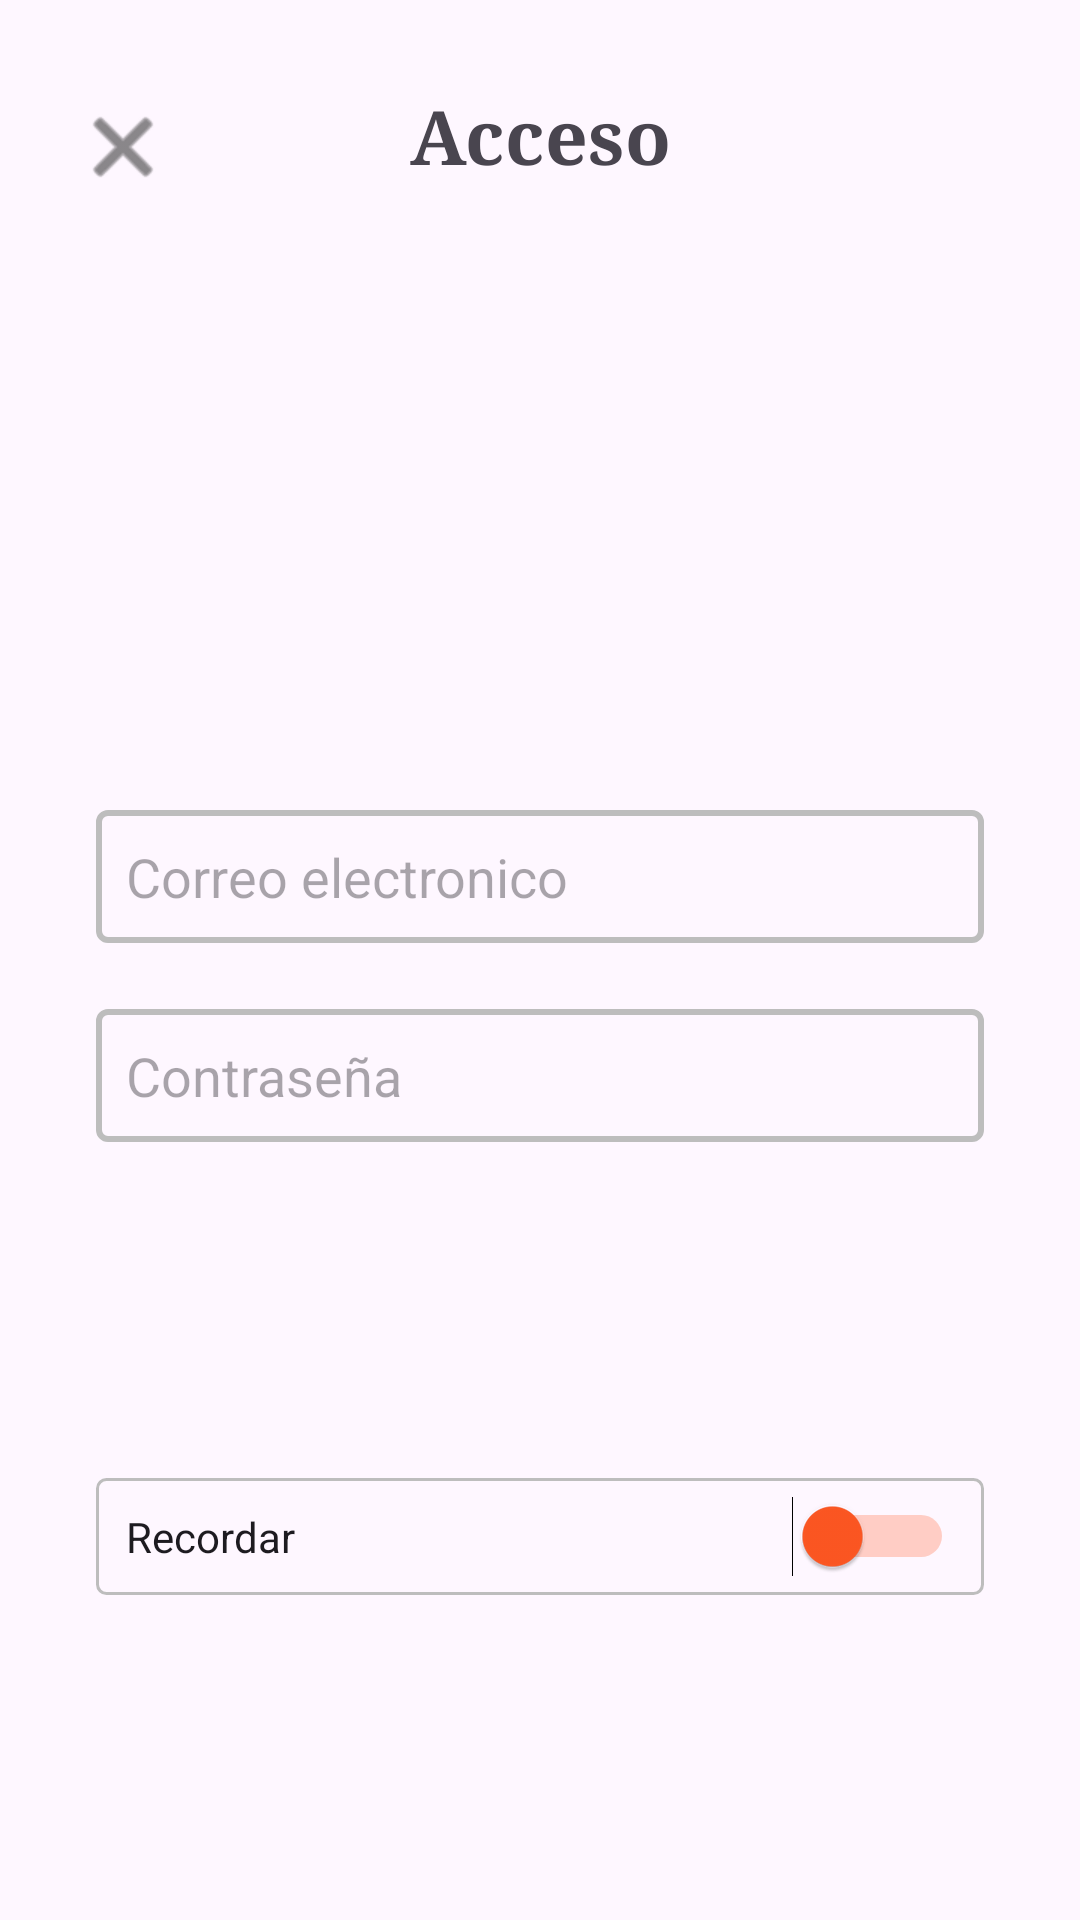

Layout XML and referenced resources for this Android screen:
<!-- AndroidManifest.xml: application theme Theme.MyLogInApplication -->
<!-- res/layout/activity_main.xml -->
<?xml version="1.0" encoding="utf-8"?>
<androidx.constraintlayout.widget.ConstraintLayout xmlns:android="http://schemas.android.com/apk/res/android"

    xmlns:app="http://schemas.android.com/apk/res-auto"
    xmlns:tools="http://schemas.android.com/tools"
    android:layout_width="match_parent"
    android:layout_height="match_parent"
    android:outlineSpotShadowColor="#C61717"
    tools:context=".MainActivity">


    <EditText
        android:id="@+id/emailText"
        android:layout_width="match_parent"
        android:layout_height="wrap_content"
        android:layout_marginStart="32dp"
        android:layout_marginTop="270dp"
        android:layout_marginEnd="32dp"
        android:layout_marginBottom="22dp"
        android:background="@drawable/border_text"
        android:ems="10"
        android:hint="@string/correo_electronico"
        android:inputType="text"
        app:layout_constraintBottom_toTopOf="@+id/passwordText"
        app:layout_constraintEnd_toEndOf="parent"
        app:layout_constraintHorizontal_bias="0.0"
        app:layout_constraintStart_toStartOf="parent"
        app:layout_constraintTop_toTopOf="parent" />

    <EditText
        android:id="@+id/passwordText"
        android:layout_width="match_parent"
        android:layout_height="wrap_content"
        android:layout_marginStart="32dp"
        android:layout_marginEnd="32dp"
        android:background="@drawable/border_text"
        android:ems="10"
        android:hint="@string/contraseña"
        android:inputType="textPassword"
        android:drawableEnd="@drawable/password_icon"
        app:layout_constraintBottom_toTopOf="@+id/switch2"
        app:layout_constraintEnd_toEndOf="parent"
        app:layout_constraintHorizontal_bias="0.0"
        app:layout_constraintStart_toStartOf="parent"
        app:layout_constraintTop_toBottomOf="@+id/emailText"
        tools:text="Contraseña"
        />

    <Button
        android:id="@+id/login"
        android:layout_width="match_parent"
        android:layout_height="wrap_content"
        android:layout_marginStart="32dp"
        android:layout_marginTop="260dp"
        android:layout_marginEnd="32dp"
        android:text="Entrar"
        android:enabled="false"
        android:background="@drawable/select_btn"
        android:textAlignment="center"
        android:textSize="20sp"
        android:textStyle="bold"
        app:layout_constraintEnd_toEndOf="parent"
        app:layout_constraintHorizontal_bias="0.0"
        app:layout_constraintStart_toStartOf="parent"
        app:layout_constraintTop_toBottomOf="@+id/passwordText"
      />


    <TextView
        android:id="@+id/textView3"
        android:layout_width="match_parent"
        android:layout_height="wrap_content"
        android:layout_marginStart="32dp"
        android:layout_marginEnd="32dp"
        android:layout_marginBottom="208dp"
        android:fontFamily="serif"
        android:gravity="center"
        android:text="Acceso"
        android:textSize="25dp"
        android:textStyle="bold"
        app:layout_constraintBottom_toTopOf="@+id/emailText"
        app:layout_constraintEnd_toEndOf="parent"
        app:layout_constraintHorizontal_bias="0.0"
        app:layout_constraintStart_toStartOf="parent"
        />

    <ImageButton
        android:id="@+id/exitApp"
        android:layout_width="49dp"
        android:layout_height="48dp"
        android:layout_marginStart="30dp"
        android:layout_marginTop="25dp"
        android:layout_marginBottom="180dp"
        android:backgroundTint="#00832525"
        android:tint="#3C3C3C"
        android:visibility="visible"
        app:layout_constraintBottom_toTopOf="@+id/emailText"
        app:layout_constraintEnd_toStartOf="@+id/textView3"
        app:layout_constraintHorizontal_bias="0.297"
        app:layout_constraintStart_toStartOf="parent"
        app:layout_constraintTop_toTopOf="parent"
        app:layout_constraintVertical_bias="0.0"
        app:srcCompat="@android:drawable/ic_menu_close_clear_cancel"
        tools:visibility="visible" />

    <Switch
        android:id="@+id/switch2"
        android:layout_width="match_parent"
        android:layout_height="wrap_content"
        android:layout_marginStart="32dp"
        android:layout_marginTop="112dp"
        android:layout_marginEnd="32dp"
        android:layout_marginBottom="121dp"
        android:background="@drawable/border_remember"
        android:text="Recordar"
        android:thumbTint="#FF5722"
        android:trackTint="#FF5722"
        app:layout_constraintBottom_toTopOf="@+id/login"
        app:layout_constraintEnd_toEndOf="parent"
        app:layout_constraintStart_toStartOf="parent"
        app:layout_constraintTop_toBottomOf="@+id/passwordText" />

</androidx.constraintlayout.widget.ConstraintLayout>
<!-- resources referenced by this layout -->
<resources>
  <!-- drawable border_remember (drawable) -->
  <?xml version="1.0" encoding="utf-8"?>
  <shape xmlns:android="http://schemas.android.com/apk/res/android" android:shape="rectangle">
  
      <stroke android:width="1sp"
          android:color="#BDBDBD" />
  
      <padding
          android:bottom="10sp"
          android:top="10sp"
          android:left="10sp"
          android:right="10sp"
          />
  
      <corners android:radius="3sp"/>
  
  </shape>
  <!-- drawable border_text (drawable) -->
  <?xml version="1.0" encoding="utf-8"?>
  <shape xmlns:android="http://schemas.android.com/apk/res/android" android:shape="rectangle">
  
      <stroke android:width="2sp"
  android:color="#BDBDBD" />
  
      <padding
  android:bottom="10sp"
          android:top="10sp"
          android:left="10sp"
          android:right="10sp"
      />
  
      <corners android:radius="3sp"/>
  
  </shape>
  <!-- drawable select_btn (drawable) -->
  <?xml version="1.0" encoding="utf-8"?>
  <selector xmlns:android="http://schemas.android.com/apk/res/android">
  
  
      <item
          android:state_enabled="true"
          android:drawable="@drawable/btn_enabled"/>
  
      <item
          android:state_enabled="false"
          android:drawable="@drawable/btn_disable"
          />
  
  
  </selector>
  <string name="correo_electronico">Correo electronico</string>
  <style name="Theme.MyLogInApplication" parent="Base.Theme.MyLogInApplication" />
  <!-- drawable btn_enabled (drawable) -->
  <?xml version="1.0" encoding="utf-8"?>
  <shape xmlns:android="http://schemas.android.com/apk/res/android"
      android:shape="rectangle">
  
      <solid android:color="@color/orange"/>
  
      <corners
          android:radius="25dp"/>
  
  </shape>
  <!-- drawable btn_disable (drawable) -->
  <?xml version="1.0" encoding="utf-8"?>
  <shape xmlns:android="http://schemas.android.com/apk/res/android"
      android:shape="rectangle">
  
      <solid android:color="@color/not_avaliable"/>
  
  
      <corners android:radius="25dp"/>
  </shape>
  <style name="Base.Theme.MyLogInApplication" parent="Theme.Material3.DayNight.NoActionBar">
          
          
      </style>
  <color name="orange">#DF8A0D</color>
  <color name="not_avaliable">#DFDEDE</color>
</resources>
